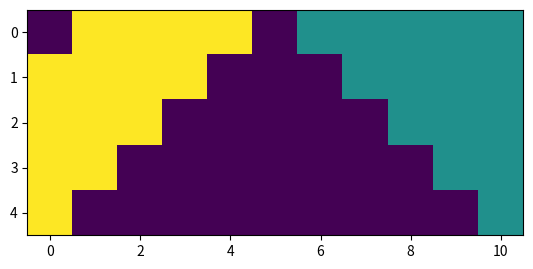

Write Python code to recreate this figure. (Note: this script raises an exception after producing the figure.)
def dans_image(image, i, j):
    """Renvoie True si le pixel (i, j)
    est un pixel de l'image, False sinon.
    """
    return (0 <= i < len(image) 
            and 0 <= j < len(image[i]))

def voisins(i, j):
    """Renvoie la liste des voisins du pixel (i, j)
    (sans prendre en compte les bords).
    """
    return [(i+1, j),
            (i, j+1), 
            (i-1, j), 
            (i, j-1)]

voisins(3, 4)

def colorie(image, i, j, c_nouv):
    """Colore la région du pixel (i, j)
    dans la couleur c_nouv. Suppose
    que (i, j) est bien un pixel de
    l'image.
    """
    c_prec = image[i][j]  # étape 1
    if c_prec == c_nouv:  # étape 2
        return
    image[i][j] = c_nouv  # étape 3
    for vi, vj in voisins(i, j):  # étape 4
        if (dans_image(image, vi, vj) 
            and image[vi][vj] == c_prec):
                colorie(image, vi, vj, c_nouv)

from matplotlib.pyplot import imshow
image = [[2] * (5-i) + [0] * (2*i+1) + [2] * (5-i) for i in range(5)]
image[0][0] = 0
imshow(image)
image

colorie(image, 0, 6, 1)
imshow(image)
image

for i in [25, 29, 64]:
    print(i, "disques :", 
          round((2**i - 1) / (365.25*24*60*60), 2), 
          "années")

def hanoi(tours, n, source=0, dest=2, etape=1):
    if n == 0:
        return
    
    # on déplace les n-1 plus petits vers l'étape
    hanoi(tours, n-1, source, etape, dest)
    
    # on déplace le plus grand disque
    assert(tours[n-1] == source)
    tours[n-1] = dest
    print(f"{tours} (disque {n-1} de {source} vers {dest})")
    
    # on déplace les n-1 plus petits vers la destination
    hanoi(tours, n-1, etape, dest, source)

n = 3
tours = [0] * n   # tous les disques sur la tour 0
print(tours)
hanoi(tours, n)
print(tours)

from callstats import *
from IPython.display import Image
hanoi = CallRecorder(hanoi)

n = 3
tours = [0] * n
g = hanoi(tours, n).graph()

Image(g.pipe('png'))

tours = [0] * 10
g = hanoi(tours, 10).graph(verbose_labels=False)

g.engine = 'twopi'
Image(g.pipe("png"))

def hanoi_iter(n):
    # départ et but
    tours = [0] * n
    but = [2] * n
    print(tours)
    
    # sens de rotation du plus petit disque 
    d = 1 if n % 2 == 0 else -1
    
    # répéter jusqu'à but atteint
    while tours[:n] != but:
        # on déplace le plus petit disque
        s = tours[0]
        t = (s + d) % 3 
        tours[0] = t
        print("{} (disque 0 de {} vers {})".format(tours, s, t))
        
        # on cherche l'autre disque à déplacer'
        for i in range(1, n):
            if tours[i] != tours[0]:
                s = tours[i]
                t = 3 - s - tours[0]
                tours[i] = t
                print("{} (disque {} de {} vers {})".format(tours, i, s, t))
                break
    print(tours)
        
hanoi_iter(3)

def hanoi2(tours, n, source=0, dest=2):
    ...
    
# position aléatoire des disques
from random import choice
n = 3
tours = [choice((0, 1, 2)) for _ in range(n)]
print(tours)

def hanoi3(tours, n, source=0, dest=2):
    ...
    
n = 3
tours = [0] * n
hanoi3(tours, n)
print(tours)

objets = [2, 9, 10, 7]
S = 19

def sac_a_dos_vrai_faux(ens, somme):
    if (somme == 0):
        return True
    if (somme < 0):
        return False
    if len(ens) == 0:  # on sait que somme > 0
        return False
    # je sais que : somme > 0 et len(ens) > 0
    res = sac_a_dos_vrai_faux(ens[1:], somme - ens[0])
    if res:
        return True
    else:
        return sac_a_dos_vrai_faux(ens[1:], somme)
    
sac_a_dos_vrai_faux([2, 9, 10, 7], 19)

def sac_a_dos(ens, somme):
    if (somme == 0):
        return []
    if (somme < 0):
        return None
    if len(ens) == 0:
        return None
    res = sac_a_dos(ens[1:], somme - ens[0])
    if res is not None:
        res.append(ens[0])
        return res
    else:
        return sac_a_dos(ens[1:], somme)
    
sac_a_dos([2, 9, 10, 7], 19)

from callstats import CallRecorder
from IPython import display

sac_a_dos = CallRecorder(sac_a_dos)

g = sac_a_dos([2, 9, 10, 7], 19).graph()
g

g = sac_a_dos([4, 11, 1, 7], 11).graph()
g

g = sac_a_dos([1, 1, 0, 14, 100, 21, 40, 5, 3, 12], 20).graph()
display.Image(g.pipe('png'))

g = sac_a_dos([3, 4, 4, 7, 11], 20).graph()
display.Image(g.pipe('png'))





